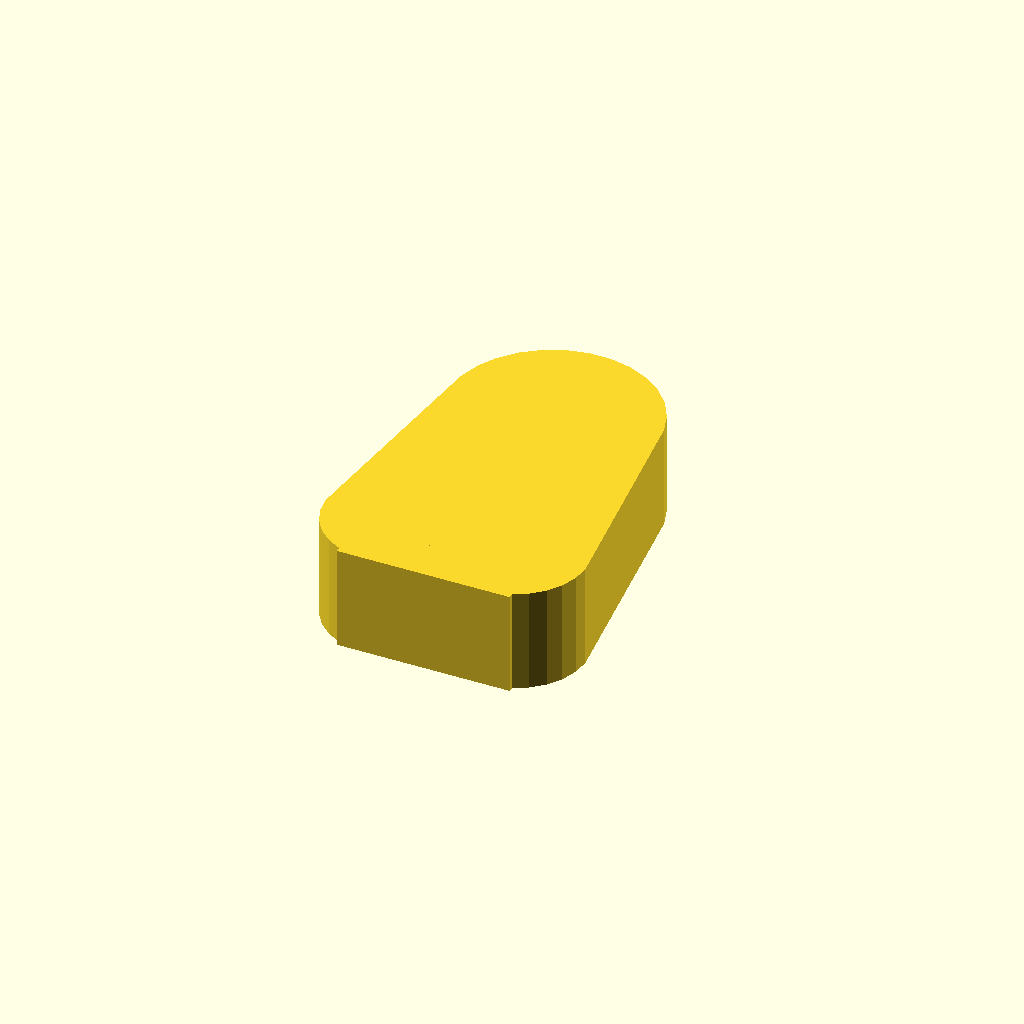
Cell 1: the model at its default parameters.
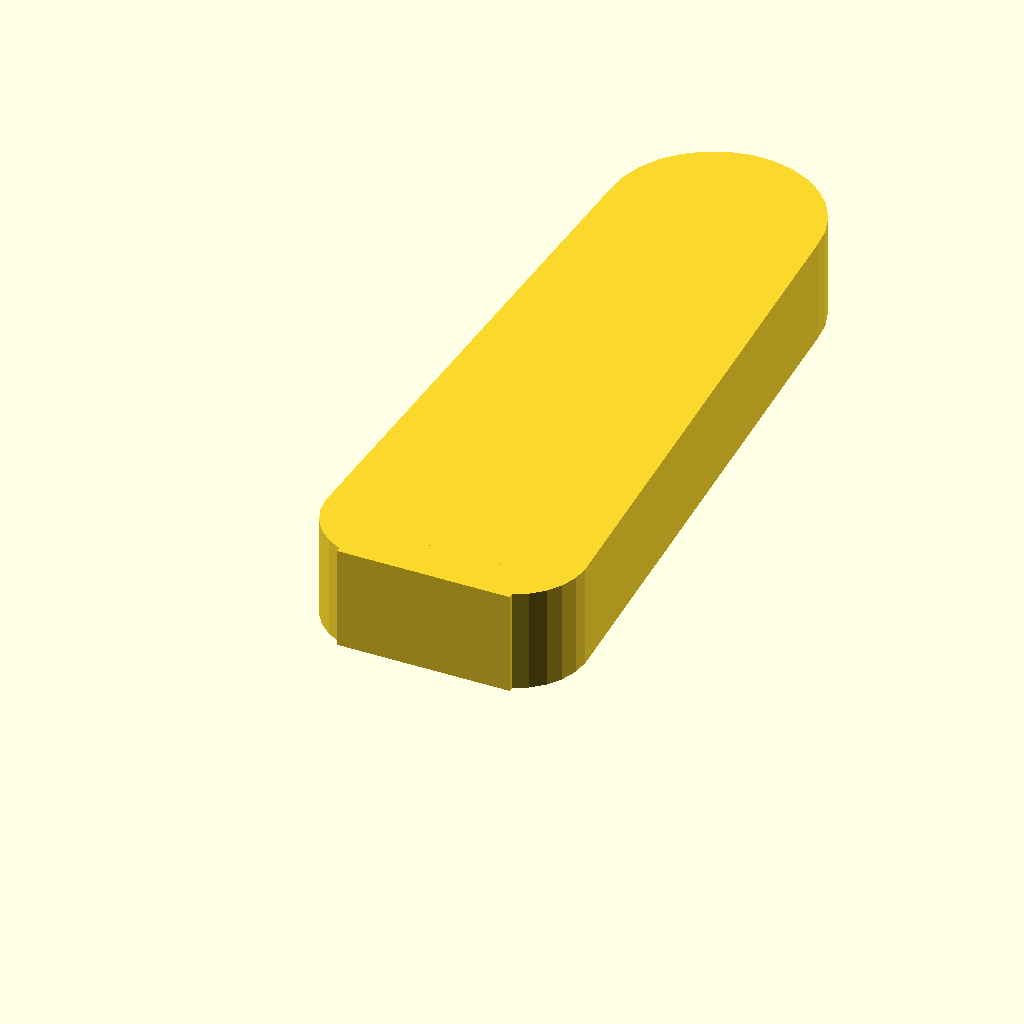
Cell 2 — ear_height set to 80, the other parameters unchanged.
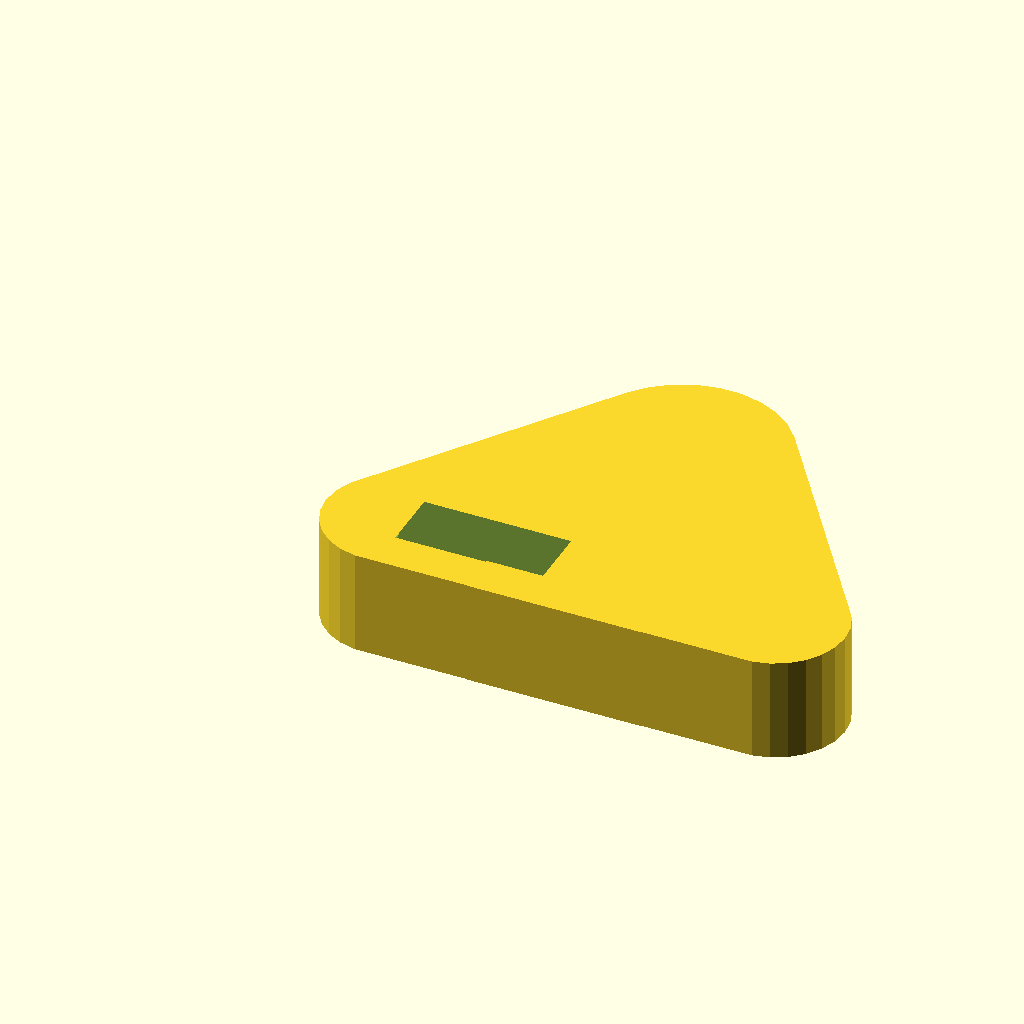
Cell 3 — ear_width set to 60, the other parameters unchanged.
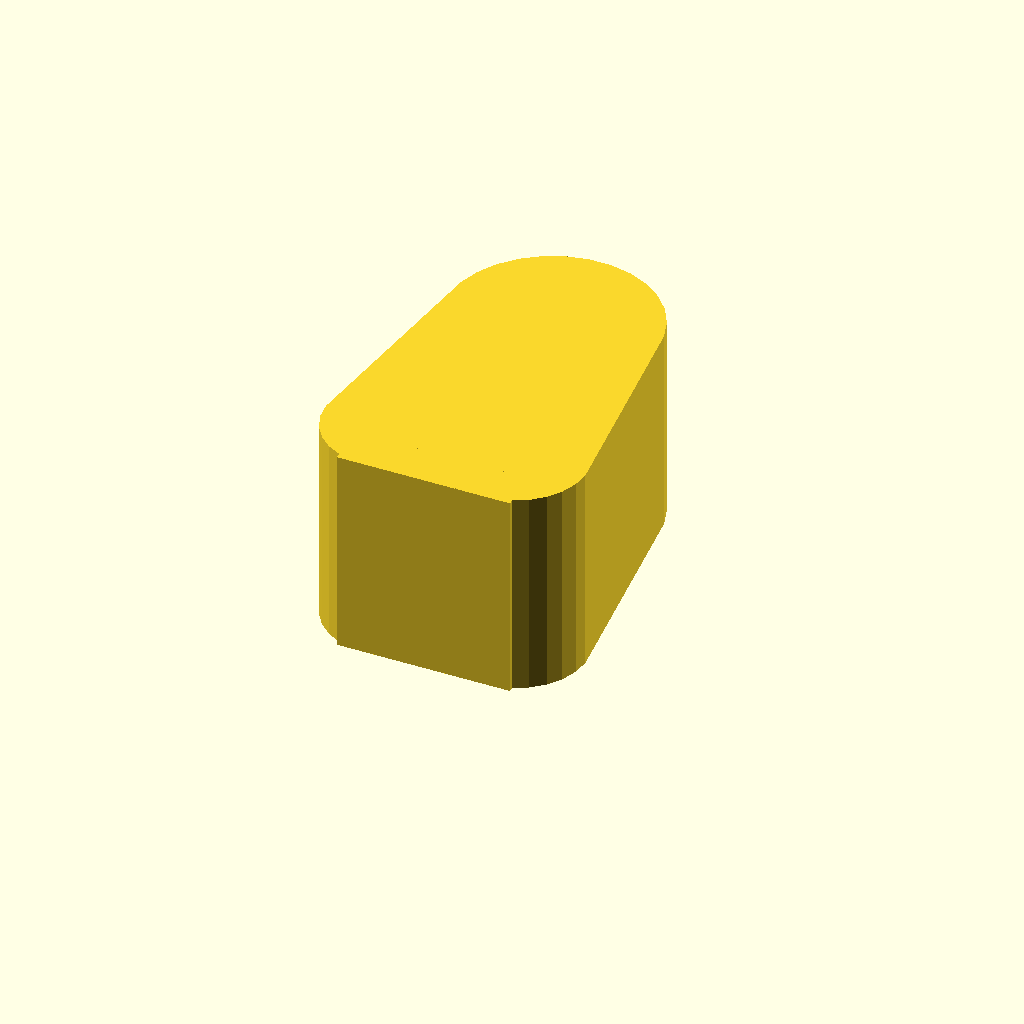
Cell 4 — ear_depth set to 24, the other parameters unchanged.
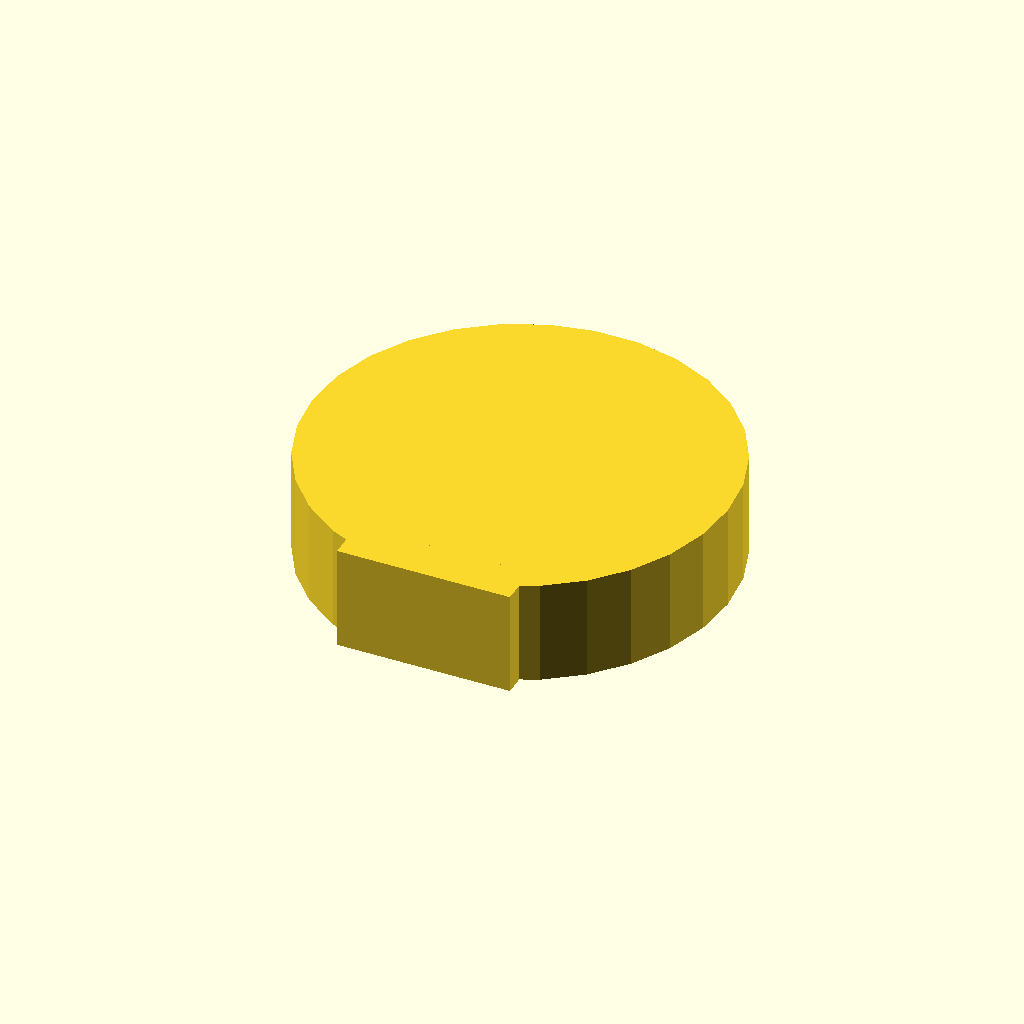
Cell 5: inner_curve = 16 (everything else at default).
All cells are drawn from one camera (rotation 55°, 0°, 25°, orthographic, colour scheme Cornfield), so only the parameter changes between them.
OpenSCAD source file cat-ears.scad:
// PERCY UNIT - Cat Ear Helmet Visors (x2)
// OpenSCAD file - export to STL for 3D printing

// Parameters
ear_height = 40;
ear_width = 30;
ear_depth = 12;
inner_curve = 8;

// Cat ear shape
module cat_ear(width, height, depth, curve) {
    hull() {
        // Base corner (rounded)
        translate([curve, curve, 0])
            cylinder(r=curve, h=depth);
        translate([width - curve, curve, 0])
            cylinder(r=curve, h=depth);
        // Peak of ear (pointy)
        translate([width/2, height - curve, 0])
            cylinder(r=curve*1.5, h=depth);
    }
}

// Single ear
difference() {
    cat_ear(ear_width, ear_height, ear_depth, inner_curve);
    
    // Hollow inside (to save material and be lighter)
    translate([ear_width*0.3, ear_depth, ear_depth*0.3])
        rotate([90, 0, 0])
            cylinder(d=ear_width*0.4, h=ear_depth*0.6);
}

// LED strip groove
translate([ear_width/2 - 3, ear_height*0.6, ear_depth/2])
    cube([6, ear_height*0.3, 3]);

// Mounting flange (for helmet attachment)
flange_width = 20;
flange_height = 5;
translate([ear_width/2 - flange_width/2, 0, 0])
    cube([flange_width, flange_height, ear_depth]);
Parameter table extracted from the source (name, type, default, range or options):
ear_height: number, default 40
ear_width: number, default 30
ear_depth: number, default 12
inner_curve: number, default 8
